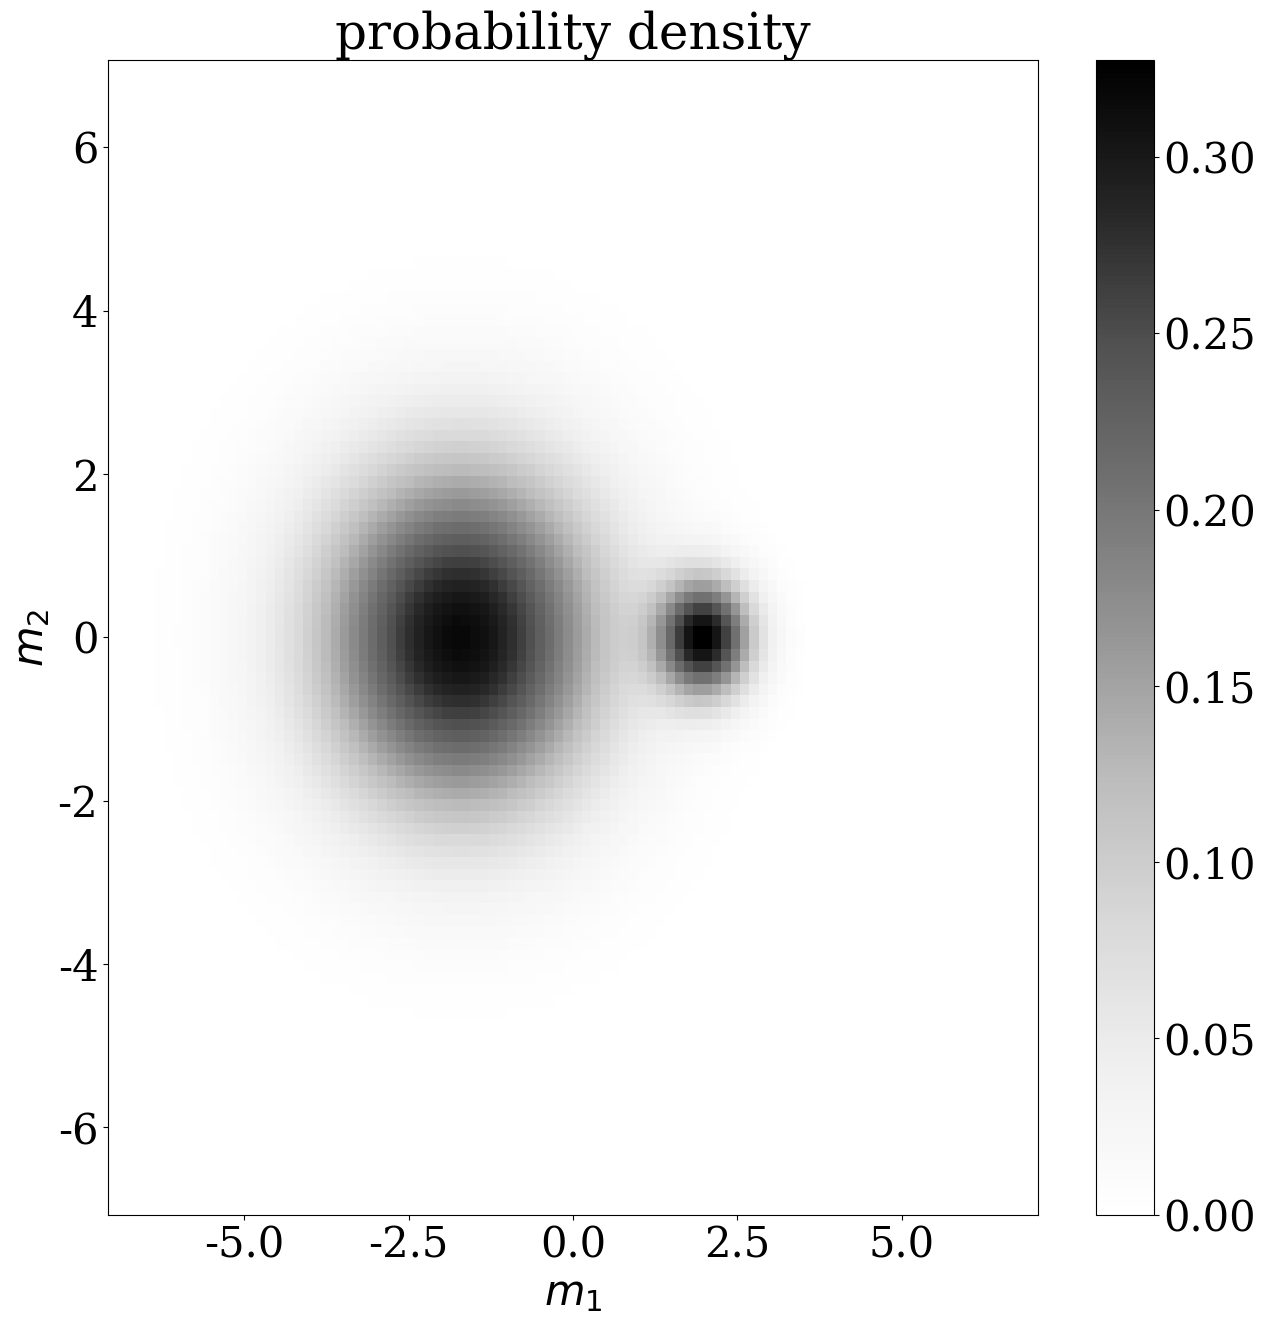
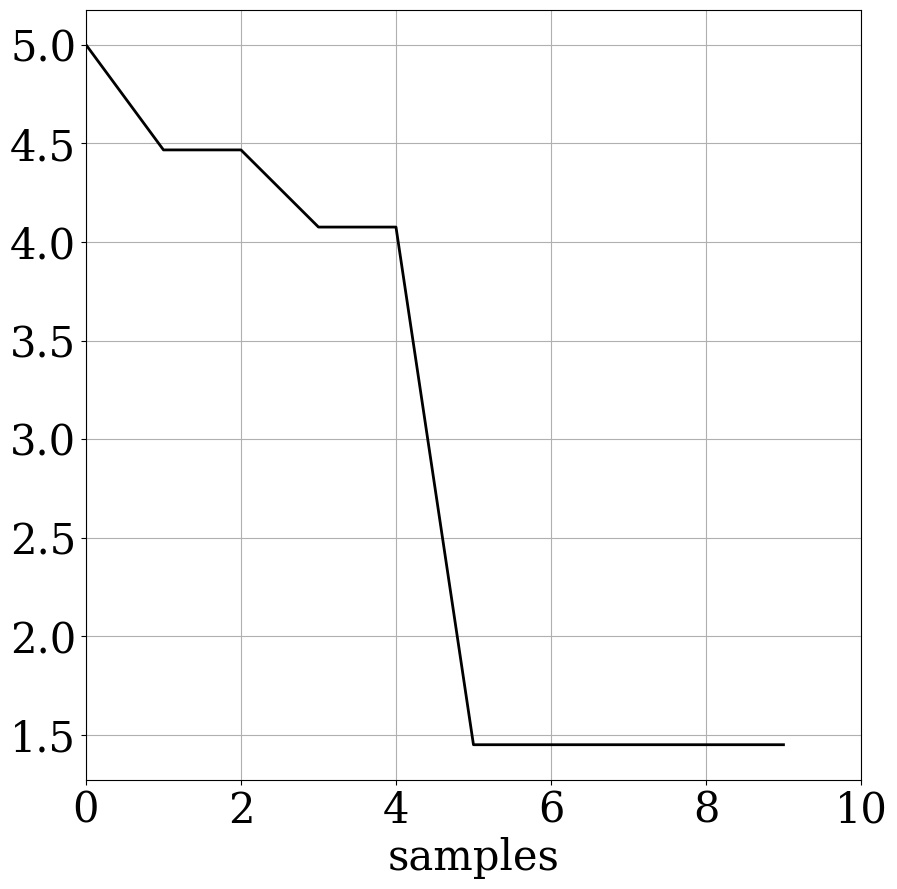
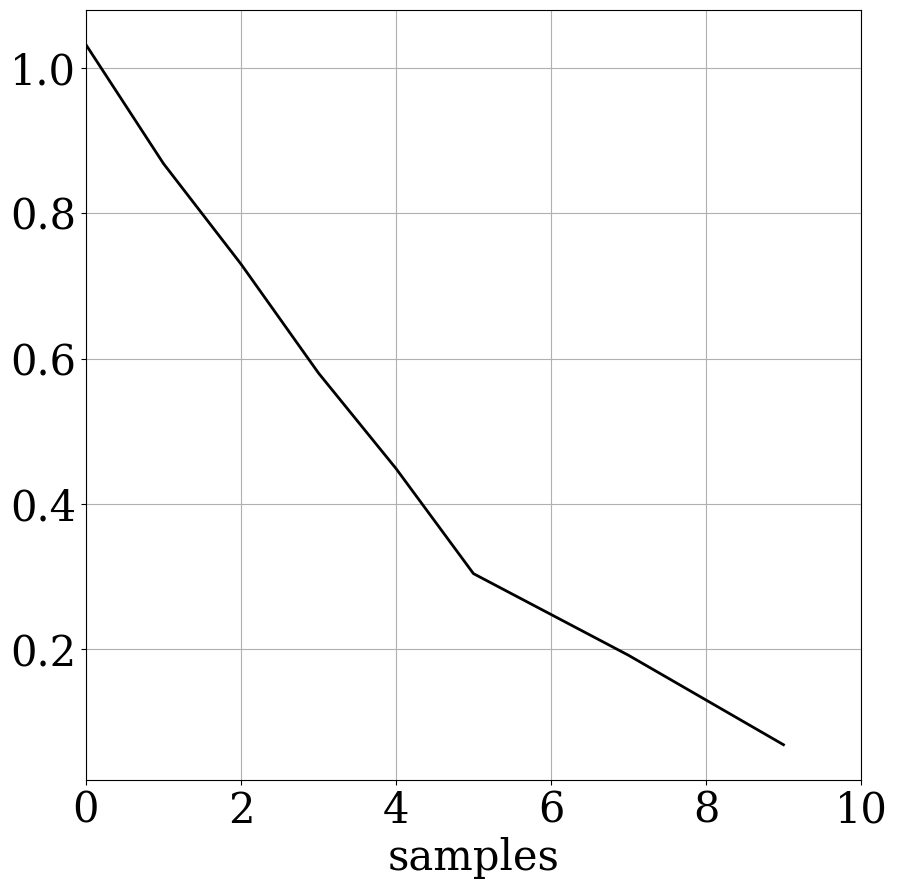
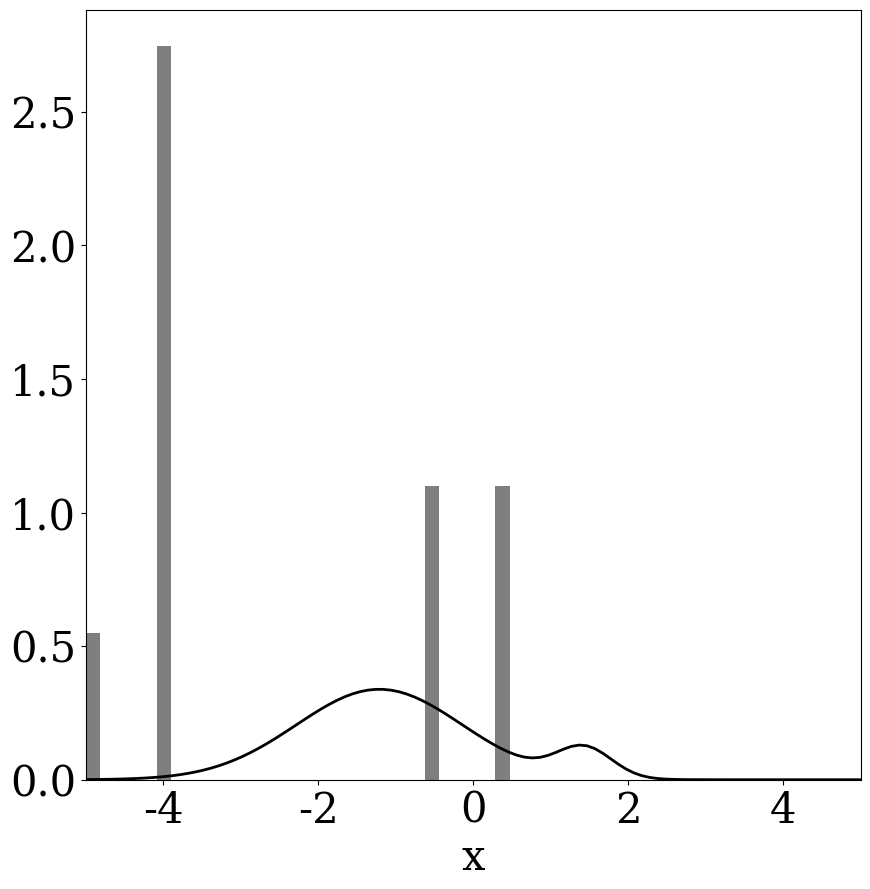
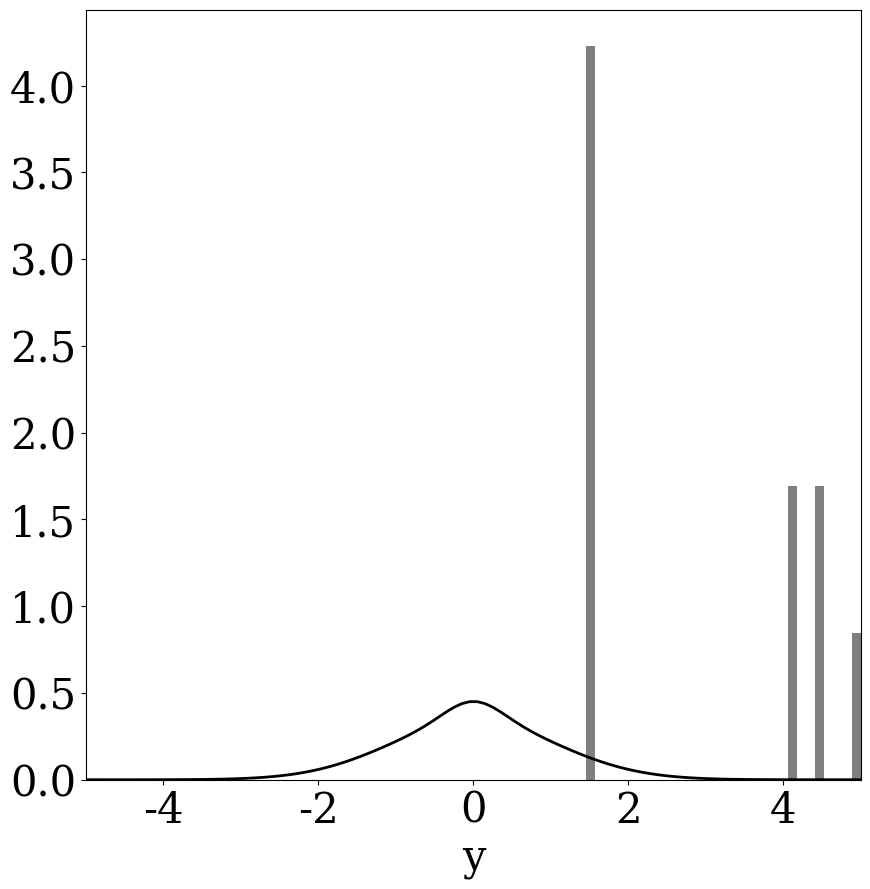
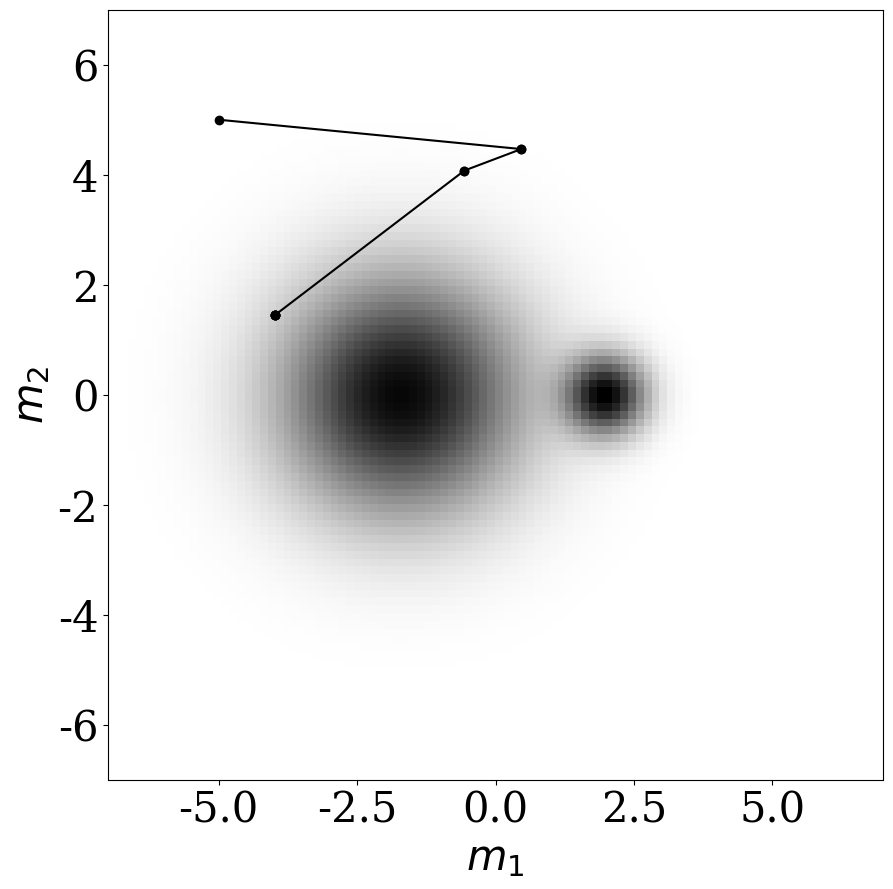

Recreate these plots in Python, in order.
# ---
# jupyter:
#   jupytext:
#     text_representation:
#       extension: .py
#       format_name: light
#       format_version: '1.5'
#       jupytext_version: 1.13.2
#   kernelspec:
#     display_name: Python 3 (ipykernel)
#     language: python
#     name: python3
# ---

# # Metropolis-Hastings - II. Sampling a 2D distribution with global and local proposals
#
# In this notebook we consider the sampling of a 2-D probability density using the Metropolis-Hastings algorithm, either with global or with local proposals.

# # 0. Import packages and set some parameters

# +
import numpy as np
import matplotlib.pyplot as plt

plt.rcParams["font.family"] = "serif"
plt.rcParams.update({"font.size": 30})


# -

# # 1. Probability density
#
# We first define the probability density that we wish to sample. This can of course be adapted to make the problem simpler or more complicated.

# +
# Define probability density (not normalised).
def p(x, y):

    s1 = 1.5
    s2 = 0.5
    return np.exp(-0.5 * ((x + 1.7) ** 2 + y ** 2) / s1 ** 2) / (
        2.0 * np.pi * s2
    ) + np.exp(-0.5 * ((x - 2.0) ** 2 + y ** 2) / s2 ** 2) / (2.0 * np.pi * s2)

# Plot.
x = np.linspace(-7.0, 7.0, 100)
y = np.linspace(-7.0, 7.0, 100)
x, y = np.meshgrid(x, y)

plt.figure(figsize=(15, 15))
plt.pcolor(x, y, p(x, y), cmap="Greys")
plt.colorbar()
plt.xlabel(r"$m_1$")
plt.ylabel(r"$m_2$")
plt.title("probability density")
plt.show()
# -

# # 2. Input parameters
#
# Here we set the most important input parameters. They include a flag for local or global proposals, the proposal radius (only relevant for local proposals), and the total number of samples.

# +
# Make'global' or 'local' proposals.
proposal = "global"

# Proposal radius. Only relevant for local proposals.
sigma = 1.0

# Number of Metropolis-Hastings samples.
N = 10

# Number of samples for plotting.
N_plot = 10
# -

# # 3. Sampling
#
# Sampling starts by the generation of a random starting point and the evaluation of the probability for that point. We then randomly produce new samples - either by local or global proposals - and subject them to the Metropolis rule. The result is a vector containing all the samples.

# +
# Initialise sample vectors and number of accepted models.
sx = np.zeros(N)
sy = np.zeros(N)
accept = 0

# Initial values (randomly or deterministically chosen).
# sx[0],sy[0]=5.0*(np.random.rand(2)-0.5)
sx[0] = -5.0
sy[0] = 5.0

# Evaluate initial probability density.
p_current = p(sx[0], sy[0])

for it in range(1, N):

    # Make a new proposal.
    if proposal == "global":
        sx_prop, sy_prop = 10.0 * (np.random.rand(2) - 0.5)
    elif proposal == "local":
        sx_prop = sx[it - 1] + sigma * np.random.randn()
        sy_prop = sy[it - 1] + sigma * np.random.randn()

    # Evaluate probability of the proposal.
    p_prop = p(sx_prop, sy_prop)

    # Compute Metropolis ratio.
    m = p_prop / p_current

    # Evaluate Metropolis rule
    if m > np.random.rand():
        sx[it] = sx_prop
        sy[it] = sy_prop
        p_current = p_prop
        accept += 1
    else:
        sx[it] = sx[it - 1]
        sy[it] = sy[it - 1]
# -

# # 4. Output and analysis
#
# Following the sampling, we plot the results and perform some analyses.

# +
# Acceptance ratio.
print("acceptance ratio: %f " % (accept / N))

# Trace plots.
plt.figure(figsize=(10, 10))
plt.plot(sy, "k", linewidth=2)
plt.xlim([0, N])
plt.grid()
plt.xlabel("samples")
plt.savefig("trace.pdf")
plt.show()

# Auto-correlation.
cc = np.correlate(sy, sy, "full") / np.sum(sx * sx)
cc = cc[N - 1 :]

# Estimate of the effective sample size (Gelman et al., 2013).
Neff = 0.0
for i in range(N - 1):
    if cc[i] + cc[i + 1] > 0.0:
        Neff += cc[i]

Neff = N / (1.0 + 2.0 * Neff)
print("effective sample size: %f" % Neff)

# Plot autocorrelation function.
plt.figure(figsize=(10, 10))
plt.plot(cc[0:N_plot], "k", linewidth=2)
plt.xlabel("samples")
plt.xlim([0, N_plot])
plt.grid()
plt.savefig("autocorrelation.pdf")
plt.show()

# 1D marginals.
P = p(x, y)

px = 0.1 * np.sum(P, axis=0)
px = 10.0 * px / np.sum(px)

py = 0.1 * np.sum(P, axis=1)
py = 10.0 * py / np.sum(py)

plt.figure(figsize=(10, 10))
n, bins, patches = plt.hist(sx, 30, density=True, facecolor="k", alpha=0.5)
plt.plot(np.linspace(-5.0, 5.0, 100), px, "k", linewidth=2)
plt.xlabel("x")
# plt.title('x marginal')
plt.xlim([-5.0, 5.0])
plt.savefig("x_marginal.pdf")
plt.show()

plt.figure(figsize=(10, 10))
n, bins, patches = plt.hist(sy, 30, density=True, facecolor="k", alpha=0.5)
plt.plot(np.linspace(-5.0, 5.0, 100), py, "k", linewidth=2)
plt.xlabel("y")
# plt.title('y marginal')
plt.xlim([-5.0, 5.0])
plt.savefig("y_marginal.pdf")
plt.show()

# Plot samples.
if True:
    plt.figure(figsize=(10, 10))
    plt.pcolor(x, y, p(x, y), cmap="binary")
    # plt.colorbar()
    plt.xlabel(r"$m_1$")
    plt.ylabel(r"$m_2$")
    plt.plot(sx[0:N_plot], sy[0:N_plot], "k")
    plt.plot(sx[0:N_plot], sy[0:N_plot], "ko")
    plt.xlim([-7.0, 7.0])
    plt.ylim([-7.0, 7.0])
    plt.savefig("trajectories.pdf")
    # plt.title('trajectory')
    plt.show()
# -


